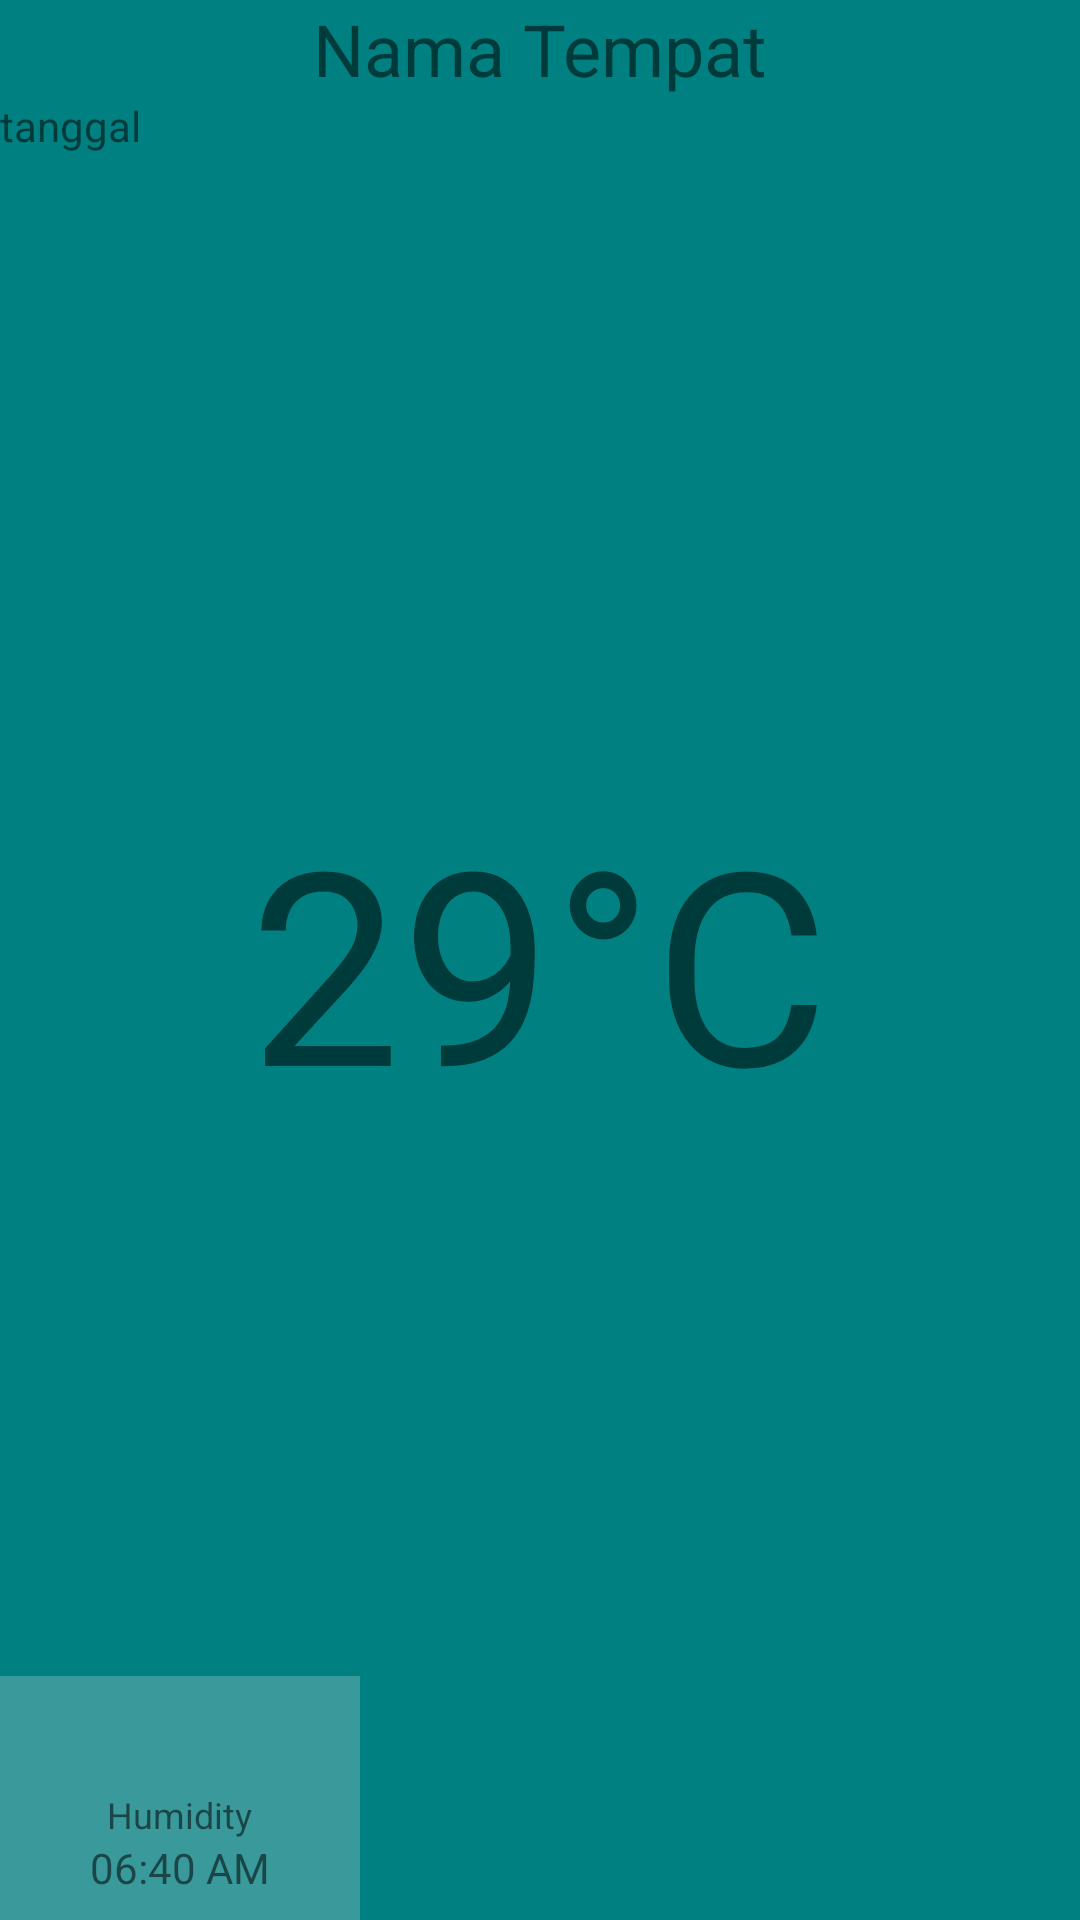

Layout XML and referenced resources for this Android screen:
<!-- AndroidManifest.xml: application theme AppTheme -->
<!-- res/layout/activity_suhu.xml -->
<?xml version="1.0" encoding="utf-8"?>
<RelativeLayout xmlns:android="http://schemas.android.com/apk/res/android"
    xmlns:app="http://schemas.android.com/apk/res-auto"
    xmlns:tools="http://schemas.android.com/tools"
    android:layout_width="match_parent"
    android:layout_height="match_parent"
    android:orientation="vertical"
    tools:context=".suhu"
    android:background="@color/background">
    <RelativeLayout
        android:layout_width="match_parent"
        android:layout_height="match_parent"
        android:id="@+id/mainContainer"
        android:visibility="visible">
        <LinearLayout
            android:layout_width="match_parent"
            android:layout_height="wrap_content"
            android:gravity="center"
            android:orientation="vertical">
            <TextView
                android:layout_width="wrap_content"
                android:layout_height="wrap_content"
                android:id="@+id/alamat"
                android:text="Nama Tempat"
                android:textSize="24dp"/>
            <TextView
                android:layout_width="match_parent"
                android:layout_height="wrap_content"
                android:text="tanggal"
                android:textSize="14dp"
                android:id="@+id/tanggal"/>
        </LinearLayout>
        <LinearLayout
            android:layout_width="match_parent"
            android:layout_height="wrap_content"
            android:layout_centerInParent="true"
            android:orientation="vertical">
            <TextView
                android:layout_width="wrap_content"
                android:layout_height="wrap_content"
                android:layout_gravity="center"
                android:text="29°C"
                android:textSize="90dp"
                android:id="@+id/suhu"/>
        </LinearLayout>
        <LinearLayout
            android:layout_width="match_parent"
            android:layout_height="wrap_content"
            android:layout_alignParentBottom="true"
            android:orientation="vertical">
            <LinearLayout
                android:layout_width="match_parent"
                android:layout_height="wrap_content"
                android:orientation="horizontal"

                android:weightSum="3">

                <LinearLayout
                    android:layout_width="0dp"
                    android:layout_height="match_parent"
                    android:layout_gravity="center"
                    android:layout_weight="1"
                    android:background="#3CF1EBF1"
                    android:gravity="center"
                    android:orientation="vertical"
                    android:padding="8dp">

                    <ImageView
                        android:layout_width="25dp"
                        android:layout_height="25dp"
                        android:src="@drawable/humidity"
                        android:tint="#FFFFFF" />

                    <Space
                        android:layout_width="wrap_content"
                        android:layout_height="5dp" />

                    <TextView
                        android:layout_width="wrap_content"
                        android:layout_height="wrap_content"
                        android:text="Humidity"
                        android:textSize="12dp" />

                    <TextView
                        android:id="@+id/kelembapan"
                        android:layout_width="wrap_content"
                        android:layout_height="wrap_content"
                        android:text="06:40 AM"
                        android:textSize="14dp" />

                </LinearLayout>

            </LinearLayout>

        </LinearLayout>
    </RelativeLayout>
    <ProgressBar
        android:id="@+id/loader"
        android:layout_width="wrap_content"
        android:layout_height="wrap_content"
        android:layout_centerInParent="true"
        android:visibility="gone" />

    <TextView
        android:id="@+id/errorText"
        android:layout_width="wrap_content"
        android:layout_height="wrap_content"
        android:layout_centerInParent="true"
        android:text="Something went wrong"
        android:visibility="gone" />
</RelativeLayout>
<!-- resources referenced by this layout -->
<resources>
  <color name="background">#008080</color>
  <style name="AppTheme" parent="Theme.AppCompat.Light.DarkActionBar">
          
          <item name="colorPrimary">@color/background</item>
          <item name="colorPrimaryDark">@color/background</item>
          <item name="colorAccent">@color/colorAccent</item>
      </style>
  <color name="colorAccent">#03DAC5</color>
</resources>
